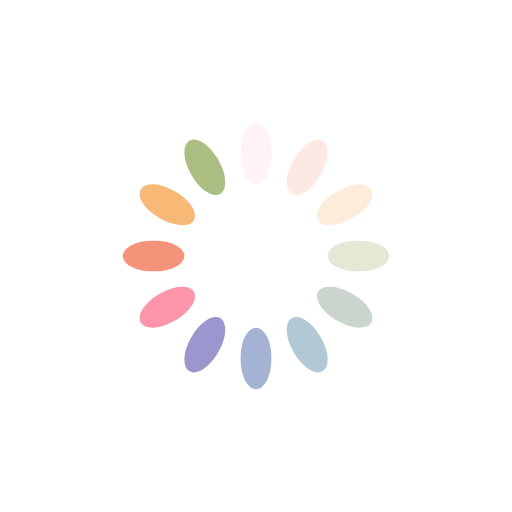
t = 0.00 s
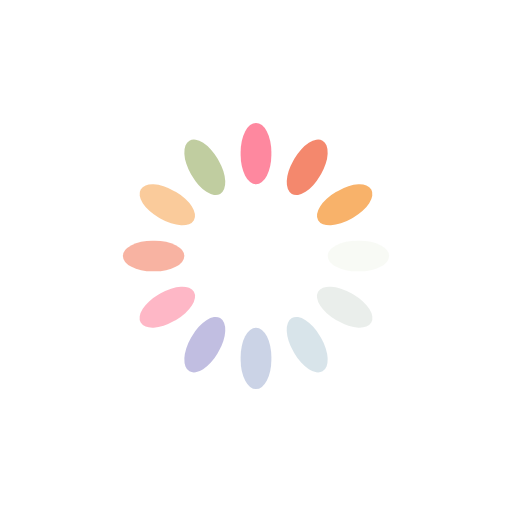
t = 0.25 s
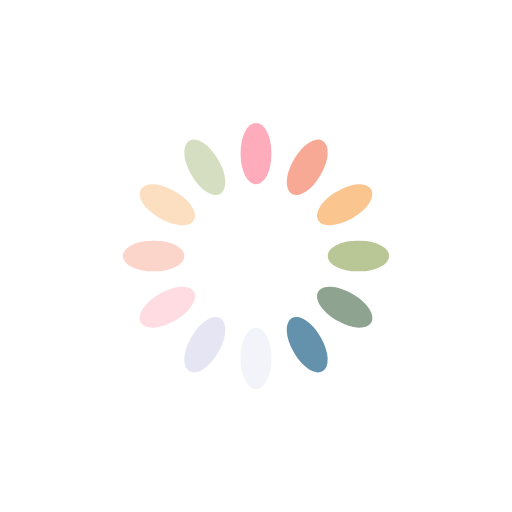
t = 0.50 s
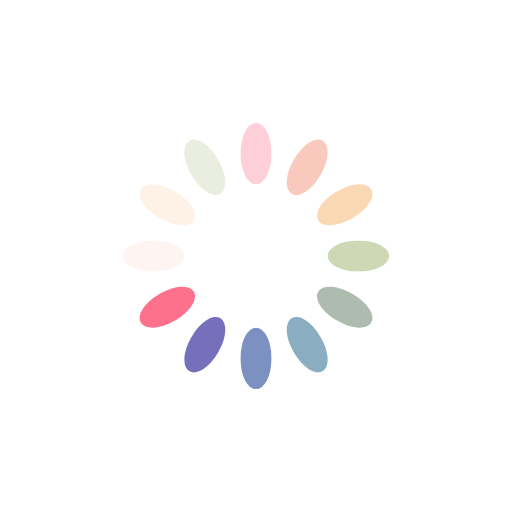
t = 0.75 s

The animated SVG that drew these frames (rendered in a browser with its animation timeline set to each time). Animation: 12 SMIL elements (animate=12); one cycle of 1.00 s, repeats indefinitely.

<?xml version="1.0" encoding="utf-8"?>
<svg xmlns="http://www.w3.org/2000/svg" xmlns:xlink="http://www.w3.org/1999/xlink" style="margin: auto; background: none; display: block; shape-rendering: auto;" width="31px" height="31px" viewBox="0 0 100 100" preserveAspectRatio="xMidYMid">
<g transform="rotate(0 50 50)">
  <rect x="47" y="24" rx="3" ry="5.76" width="6" height="12" fill="#fe718d">
    <animate attributeName="opacity" values="1;0" keyTimes="0;1" dur="1s" begin="-0.9166666666666666s" repeatCount="indefinite"></animate>
  </rect>
</g><g transform="rotate(30 50 50)">
  <rect x="47" y="24" rx="3" ry="5.76" width="6" height="12" fill="#f47e60">
    <animate attributeName="opacity" values="1;0" keyTimes="0;1" dur="1s" begin="-0.8333333333333334s" repeatCount="indefinite"></animate>
  </rect>
</g><g transform="rotate(60 50 50)">
  <rect x="47" y="24" rx="3" ry="5.76" width="6" height="12" fill="#f8b26a">
    <animate attributeName="opacity" values="1;0" keyTimes="0;1" dur="1s" begin="-0.75s" repeatCount="indefinite"></animate>
  </rect>
</g><g transform="rotate(90 50 50)">
  <rect x="47" y="24" rx="3" ry="5.76" width="6" height="12" fill="#abbd81">
    <animate attributeName="opacity" values="1;0" keyTimes="0;1" dur="1s" begin="-0.6666666666666666s" repeatCount="indefinite"></animate>
  </rect>
</g><g transform="rotate(120 50 50)">
  <rect x="47" y="24" rx="3" ry="5.76" width="6" height="12" fill="#849b87">
    <animate attributeName="opacity" values="1;0" keyTimes="0;1" dur="1s" begin="-0.5833333333333334s" repeatCount="indefinite"></animate>
  </rect>
</g><g transform="rotate(150 50 50)">
  <rect x="47" y="24" rx="3" ry="5.76" width="6" height="12" fill="#6492ac">
    <animate attributeName="opacity" values="1;0" keyTimes="0;1" dur="1s" begin="-0.5s" repeatCount="indefinite"></animate>
  </rect>
</g><g transform="rotate(180 50 50)">
  <rect x="47" y="24" rx="3" ry="5.76" width="6" height="12" fill="#637cb5">
    <animate attributeName="opacity" values="1;0" keyTimes="0;1" dur="1s" begin="-0.4166666666666667s" repeatCount="indefinite"></animate>
  </rect>
</g><g transform="rotate(210 50 50)">
  <rect x="47" y="24" rx="3" ry="5.76" width="6" height="12" fill="#6a63b6">
    <animate attributeName="opacity" values="1;0" keyTimes="0;1" dur="1s" begin="-0.3333333333333333s" repeatCount="indefinite"></animate>
  </rect>
</g><g transform="rotate(240 50 50)">
  <rect x="47" y="24" rx="3" ry="5.76" width="6" height="12" fill="#fe718d">
    <animate attributeName="opacity" values="1;0" keyTimes="0;1" dur="1s" begin="-0.25s" repeatCount="indefinite"></animate>
  </rect>
</g><g transform="rotate(270 50 50)">
  <rect x="47" y="24" rx="3" ry="5.76" width="6" height="12" fill="#f47e60">
    <animate attributeName="opacity" values="1;0" keyTimes="0;1" dur="1s" begin="-0.16666666666666666s" repeatCount="indefinite"></animate>
  </rect>
</g><g transform="rotate(300 50 50)">
  <rect x="47" y="24" rx="3" ry="5.76" width="6" height="12" fill="#f8b26a">
    <animate attributeName="opacity" values="1;0" keyTimes="0;1" dur="1s" begin="-0.08333333333333333s" repeatCount="indefinite"></animate>
  </rect>
</g><g transform="rotate(330 50 50)">
  <rect x="47" y="24" rx="3" ry="5.76" width="6" height="12" fill="#abbd81">
    <animate attributeName="opacity" values="1;0" keyTimes="0;1" dur="1s" begin="0s" repeatCount="indefinite"></animate>
  </rect>
</g>
<!-- [ldio] generated by https://loading.io/ --></svg>
